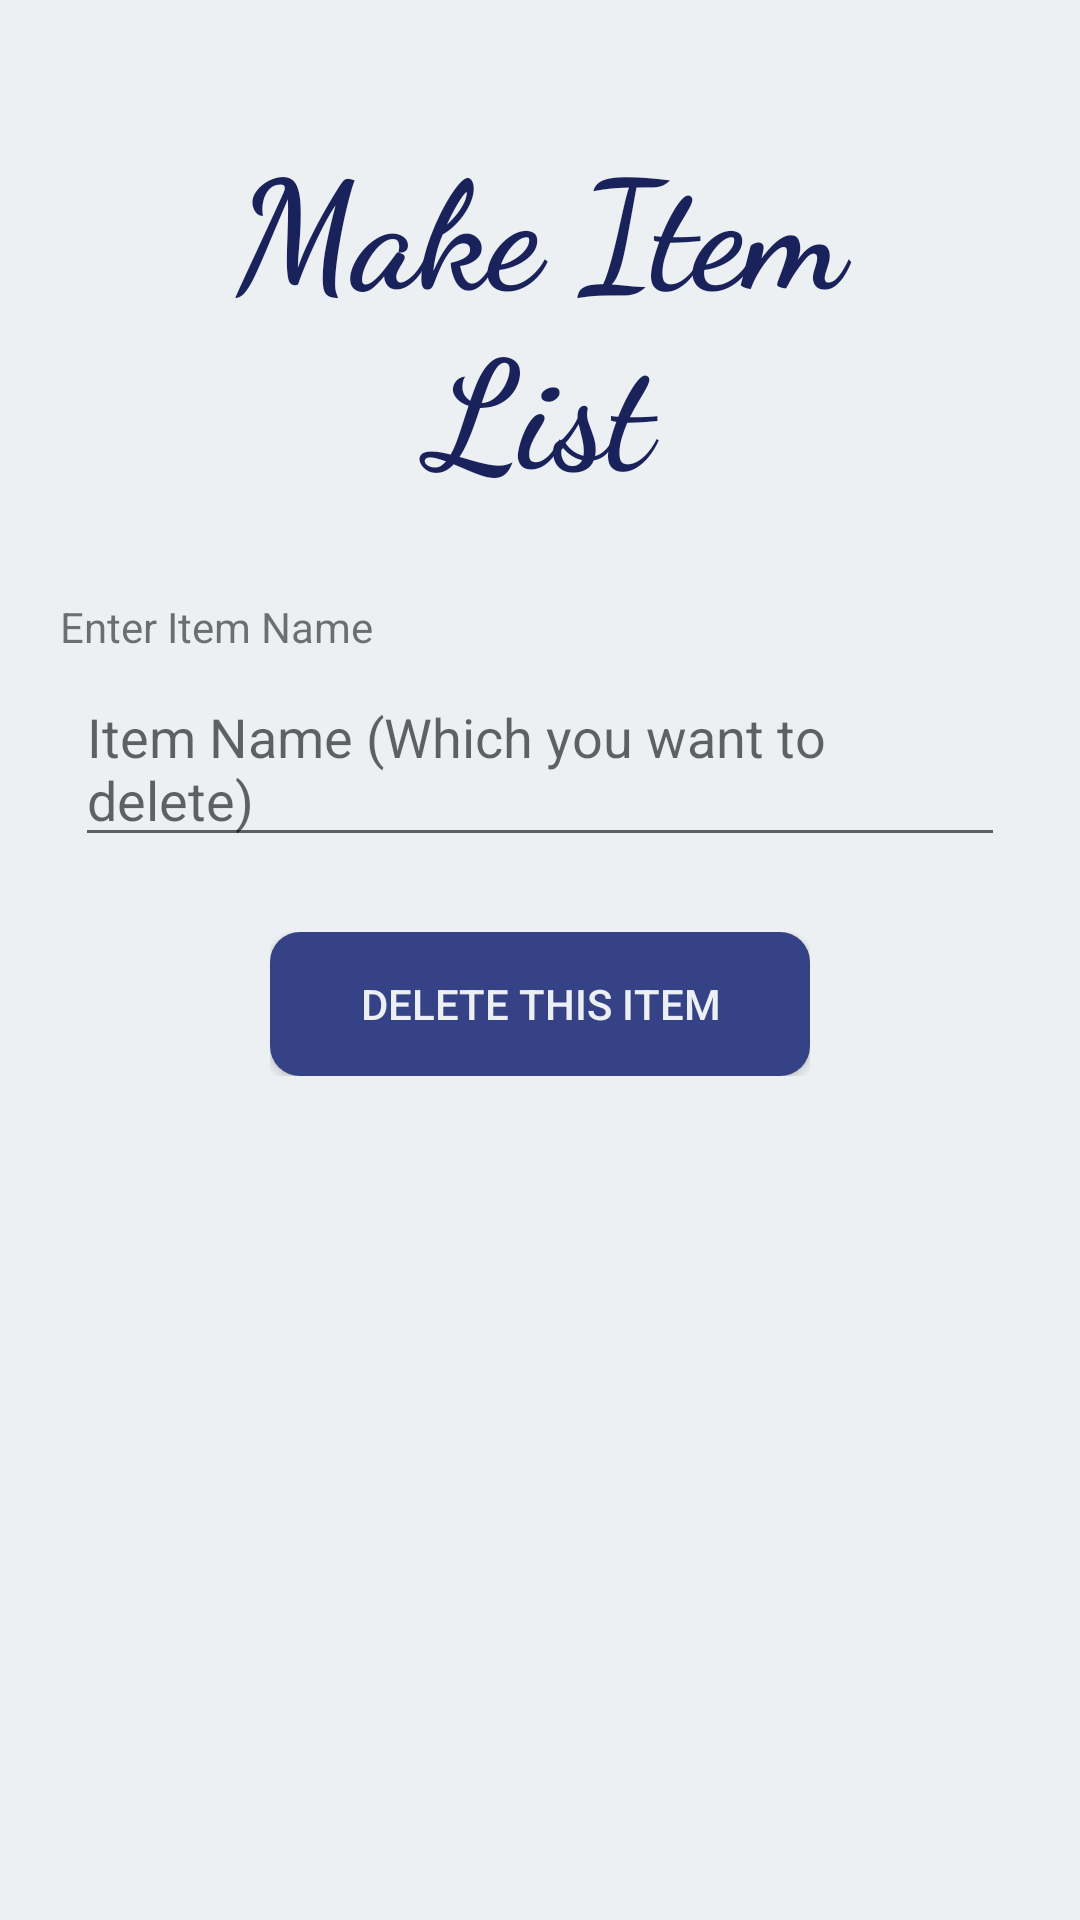

Produce the Android XML layout that renders to this screen, including the resource entries it uses.
<!-- AndroidManifest.xml: application theme AppTheme -->
<!-- res/layout/activity_delete.xml -->
<?xml version="1.0" encoding="utf-8"?>
<RelativeLayout xmlns:android="http://schemas.android.com/apk/res/android"
    xmlns:app="http://schemas.android.com/apk/res-auto"
    xmlns:tools="http://schemas.android.com/tools"
    android:layout_width="match_parent"
    android:layout_height="match_parent"
    android:background="@color/bg"
    tools:context=".Delete">

    <RelativeLayout
        android:layout_width="match_parent"
        android:layout_height="match_parent"
        android:layout_margin="20dp">

    <TextView
        android:id="@+id/logo"
        android:layout_width="match_parent"
        android:layout_height="wrap_content"
        android:fontFamily="cursive"
        android:gravity="center"
        android:layout_margin="20dp"
        android:text="Make Item List"
        android:textColor="@color/black"
        android:textSize="50sp"
        android:textStyle="bold" />

    <TextView
        android:layout_width="match_parent"
        android:layout_below="@id/logo"
        android:layout_marginTop="10dp"
        android:layout_height="wrap_content"
        android:id="@+id/t1"
        android:text="Enter Item Name"/>
    <EditText
        android:layout_width="match_parent"
        android:layout_height="wrap_content"
        android:id="@+id/txtitem"
        android:layout_margin="5dp"
        android:hint="Item Name (Which you want to delete)"
        android:layout_below="@id/t1"/>


    <LinearLayout
        android:layout_width="wrap_content"
        android:layout_height="wrap_content"
        android:id="@+id/l1"
        android:layout_marginTop="20dp"
        android:layout_below="@id/txtitem"
        android:layout_centerHorizontal="true">
        <Button
            android:id="@+id/deleteitem"
            android:layout_below="@id/txtquantity"
            android:background="@drawable/button_round"
            android:shadowColor="@color/shadow"
            android:textColor="@color/bg"
            android:layout_width="180dp"
            android:layout_height="wrap_content"
            android:text="Delete This Item"
            android:onClick="deleteItem" />

    </LinearLayout>

    <LinearLayout
        android:layout_width="wrap_content"
        android:layout_height="wrap_content"
        android:layout_centerHorizontal="true"
        android:id="@+id/l4"
        android:visibility="invisible"
        android:orientation="vertical"
        android:layout_below="@id/l1">

        <TextView
        android:layout_width="wrap_content"
        android:layout_height="wrap_content"
        android:id="@+id/t3"
        android:layout_marginTop="20dp"
            android:fontFamily="sans-serif-black"
            android:textSize="20dp"
        android:text=""/>

        <Button
            android:id="@+id/show"
            android:layout_marginTop="30dp"
            android:layout_width="wrap_content"
            android:background="@drawable/button_round"
            android:shadowColor="@color/shadow"
            android:textColor="@color/bg"
            android:layout_height="wrap_content"
            android:layout_gravity="center"
            android:text="Show All Item"
            android:onClick="showItem" />

    </LinearLayout>


    <LinearLayout
        android:layout_width="match_parent"
        android:layout_height="wrap_content"
        android:id="@+id/l5"
        android:visibility="invisible"
        android:layout_below="@id/l4"
        android:orientation="vertical">

        <ListView
            android:layout_below="@id/l4"
            android:id="@+id/lv"
            android:layout_width="match_parent"
            android:layout_height="230dp"
            android:layout_marginTop="20dp" />

        <Button
            android:id="@+id/home"
            android:layout_marginTop="30dp"
            android:layout_width="wrap_content"
            android:layout_height="wrap_content"
            android:layout_gravity="center"
            android:background="@drawable/button_round"
            android:shadowColor="@color/shadow"
            android:textColor="@color/bg"
            android:text="Go to Home"
            android:layout_below="@id/lv"
            android:onClick="gotoHome" />


    </LinearLayout>

    </RelativeLayout>

</RelativeLayout>
<!-- resources referenced by this layout -->
<resources>
  <color name="bg">#ecf0f3</color>
  <color name="black">#19225A</color>
  <color name="shadow">#8796E7</color>
  <!-- drawable button_round (drawable) -->
  <?xml version="1.0" encoding="utf-8"?>
  <shape xmlns:android="http://schemas.android.com/apk/res/android" android:shape="rectangle">
      <corners android:radius="10dp"/>
      <solid android:color="@color/button"></solid>
      <padding android:left="10dp" android:right="10dp"/>
  </shape>
  <style name="AppTheme" parent="Theme.AppCompat.Light.NoActionBar">
          
          <item name="colorPrimary">@color/shadow</item>
          <item name="colorPrimaryDark">@color/button</item>
          <item name="colorAccent">@color/colorAccent</item>
      </style>
  <color name="button">#354285</color>
  <color name="colorAccent">#D81B60</color>
</resources>
